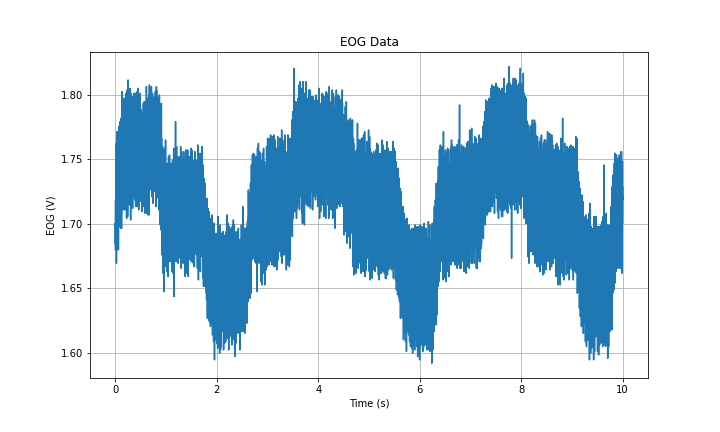

Values plotted in this chart, from the file beside it:
Time (s), EOG (V)
0.0, 1.685
0.001, 1.701
0.002, 1.691
0.003, 1.68
0.004, 1.719
0.005, 1.697
0.006, 1.702
0.007, 1.704
0.008, 1.706
0.009, 1.748
0.01, 1.726
0.011, 1.735
0.012, 1.762
0.013, 1.717
0.014, 1.75
0.015, 1.743
0.016, 1.722
0.017, 1.726
0.018, 1.725
0.019, 1.717
0.02, 1.721
0.021, 1.67
0.022, 1.712
0.023, 1.68
0.024, 1.697
0.025, 1.703
0.026, 1.698
0.027, 1.71
0.028, 1.72
0.029, 1.715
0.03, 1.771
0.031, 1.725
0.032, 1.738
0.033, 1.753
0.034, 1.721
0.035, 1.733
0.036, 1.735
0.037, 1.725
0.038, 1.729
0.039, 1.686
0.04, 1.725
0.041, 1.702
0.042, 1.685
0.043, 1.713
0.044, 1.694
0.045, 1.704
0.046, 1.712
0.047, 1.708
0.048, 1.716
0.049, 1.733
0.05, 1.744
0.051, 1.755
0.052, 1.735
0.053, 1.765
0.054, 1.744
0.055, 1.746
0.056, 1.747
0.057, 1.739
0.058, 1.73
0.059, 1.731
... 9,940 more rows
